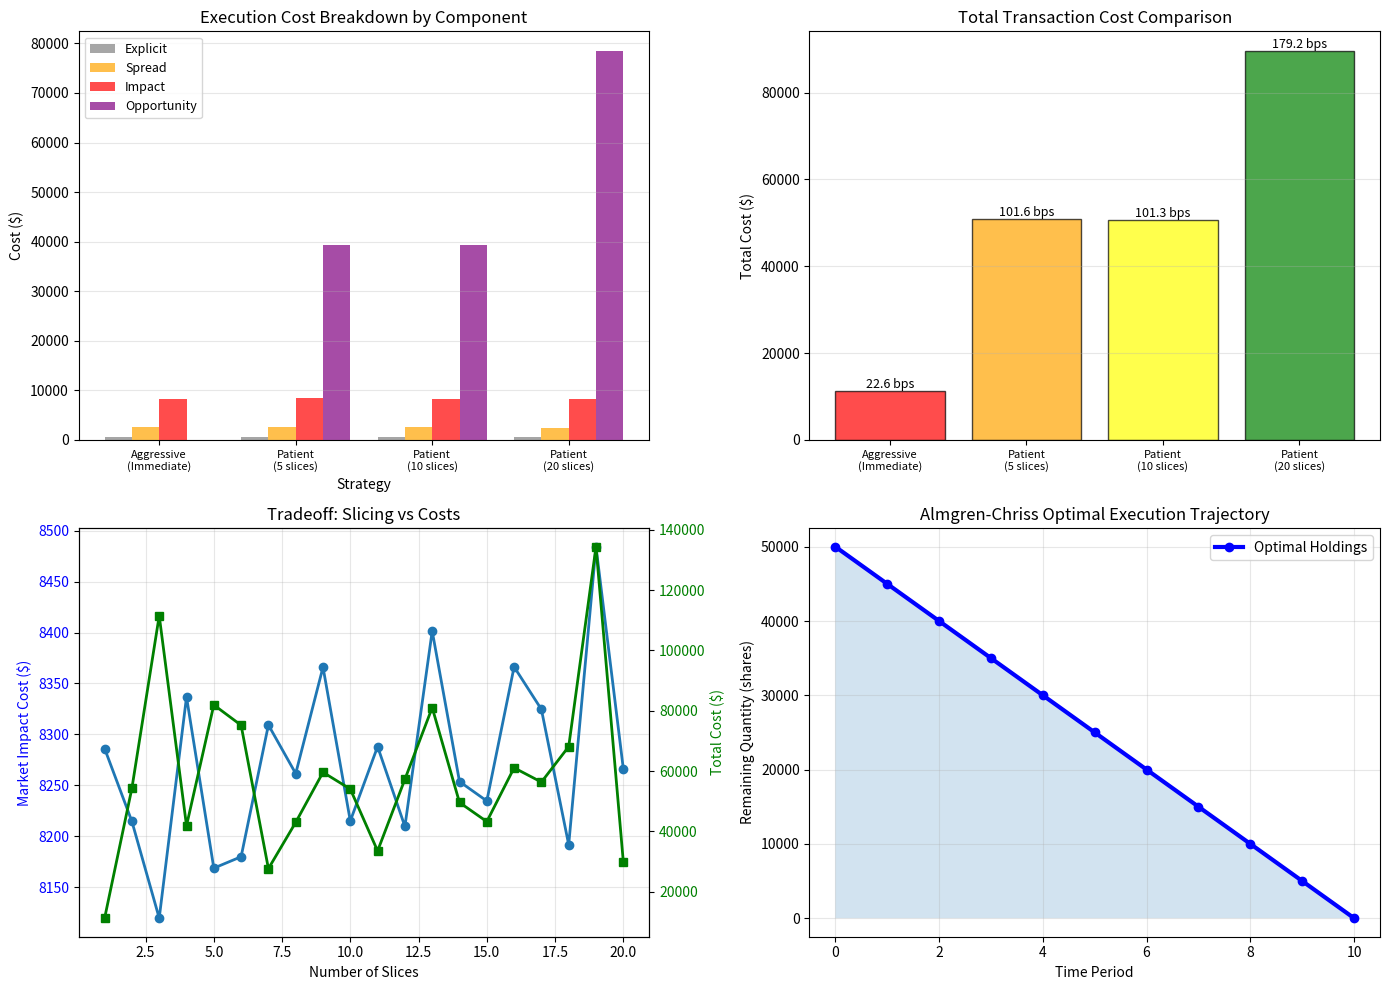

Write Python code to recreate this figure.
import numpy as np
import matplotlib.pyplot as plt
from scipy.optimize import minimize

np.random.seed(42)

# ============================================================================
# MARKET PARAMETERS
# ============================================================================

initial_price = 100.0
daily_volume = 1_000_000  # Average daily volume (shares)
volatility = 0.02  # Daily volatility (2%)

# Order parameters
total_quantity = 50_000  # shares to execute
n_slices = 10  # Number of execution periods

print("="*70)
print("EXECUTION COST ANALYSIS")
print("="*70)
print(f"\nMarket Parameters:")
print(f"   Price: ${initial_price:.2f}")
print(f"   Avg Daily Volume: {daily_volume:,} shares")
print(f"   Daily Volatility: {volatility*100:.1f}%")
print(f"\nOrder:")
print(f"   Quantity: {total_quantity:,} shares")
print(f"   % of ADV: {total_quantity/daily_volume*100:.1f}%")

# ============================================================================
# COST COMPONENTS
# ============================================================================

def calculate_explicit_costs(quantity, price):
    """Calculate commissions and fees."""
    commission_bps = 0.5  # 0.5 basis points
    commission = quantity * price * (commission_bps / 10000)
    
    exchange_fee_bps = 0.3  # Taker fee
    exchange_fee = quantity * price * (exchange_fee_bps / 10000)
    
    clearing_fee = 0.002 * quantity  # $0.002 per share
    
    total_explicit = commission + exchange_fee + clearing_fee
    
    return {
        'commission': commission,
        'exchange_fee': exchange_fee,
        'clearing_fee': clearing_fee,
        'total': total_explicit
    }

def calculate_spread_cost(quantity, price, spread_bps=10):
    """Calculate bid-ask spread cost."""
    spread = price * (spread_bps / 10000)
    half_spread = spread / 2  # One-way cost
    spread_cost = quantity * half_spread
    return spread_cost

def calculate_market_impact(quantity, volume, price, alpha=0.6):
    """
    Calculate market impact using power law model.
    Impact = λ × (Q / V)^α
    α ≈ 0.6 (empirical, square root-like but slightly steeper)
    """
    lambda_param = 0.1  # Impact coefficient (calibrated)
    participation = quantity / volume
    impact_bps = lambda_param * (participation ** alpha) * 1000  # Scale to bps
    impact_cost = quantity * price * (impact_bps / 10000)
    return impact_cost, impact_bps

def calculate_opportunity_cost(quantity, price, price_move):
    """
    Opportunity cost from adverse price movement during delay.
    price_move: Price change between decision and execution
    """
    opportunity_cost = quantity * abs(price_move)
    return opportunity_cost

# ============================================================================
# EXECUTION STRATEGIES WITH COST BREAKDOWN
# ============================================================================

def aggressive_execution(quantity, price, volume):
    """Execute entire order immediately (one market order)."""
    explicit = calculate_explicit_costs(quantity, price)
    spread_cost = calculate_spread_cost(quantity, price, spread_bps=10)
    impact_cost, impact_bps = calculate_market_impact(quantity, volume, price, alpha=0.6)
    opportunity_cost = 0  # No delay
    
    total_cost = explicit['total'] + spread_cost + impact_cost + opportunity_cost
    total_bps = (total_cost / (quantity * price)) * 10000
    
    return {
        'strategy': 'Aggressive (Immediate)',
        'explicit': explicit['total'],
        'spread': spread_cost,
        'impact': impact_cost,
        'opportunity': opportunity_cost,
        'total': total_cost,
        'total_bps': total_bps,
        'impact_bps': impact_bps
    }

def patient_execution(quantity, price, volume, n_slices=10):
    """Execute gradually over multiple periods (TWAP-like)."""
    slice_size = quantity / n_slices
    
    total_explicit = 0
    total_spread = 0
    total_impact = 0
    total_opportunity = 0
    
    # Simulate price path
    price_path = [price]
    for _ in range(n_slices):
        # Random walk
        price_change = np.random.normal(0, volatility / np.sqrt(n_slices))
        new_price = price_path[-1] * (1 + price_change)
        price_path.append(new_price)
    
    for i in range(n_slices):
        exec_price = price_path[i]
        
        # Explicit costs per slice
        explicit = calculate_explicit_costs(slice_size, exec_price)
        total_explicit += explicit['total']
        
        # Spread cost per slice
        spread_cost = calculate_spread_cost(slice_size, exec_price, spread_bps=10)
        total_spread += spread_cost
        
        # Market impact per slice (smaller participation)
        impact_cost, _ = calculate_market_impact(slice_size, volume/n_slices, exec_price, alpha=0.6)
        total_impact += impact_cost
        
        # Opportunity cost (price move from arrival)
        price_move = exec_price - price
        opp_cost = slice_size * abs(price_move)
        total_opportunity += opp_cost
    
    total_cost = total_explicit + total_spread + total_impact + total_opportunity
    total_bps = (total_cost / (quantity * price)) * 10000
    
    return {
        'strategy': f'Patient ({n_slices} slices)',
        'explicit': total_explicit,
        'spread': total_spread,
        'impact': total_impact,
        'opportunity': total_opportunity,
        'total': total_cost,
        'total_bps': total_bps,
        'price_path': price_path
    }

# ============================================================================
# COST COMPARISON
# ============================================================================

print("\n" + "="*70)
print("EXECUTION STRATEGY COMPARISON")
print("="*70)

strategies = [
    aggressive_execution(total_quantity, initial_price, daily_volume),
    patient_execution(total_quantity, initial_price, daily_volume, n_slices=5),
    patient_execution(total_quantity, initial_price, daily_volume, n_slices=10),
    patient_execution(total_quantity, initial_price, daily_volume, n_slices=20)
]

for result in strategies:
    print(f"\n{result['strategy']}:")
    print(f"   Explicit Costs:    ${result['explicit']:,.2f} ({result['explicit']/result['total']*100:.1f}%)")
    print(f"   Spread Cost:       ${result['spread']:,.2f} ({result['spread']/result['total']*100:.1f}%)")
    print(f"   Market Impact:     ${result['impact']:,.2f} ({result['impact']/result['total']*100:.1f}%)")
    print(f"   Opportunity Cost:  ${result['opportunity']:,.2f} ({result['opportunity']/result['total']*100:.1f}%)")
    print(f"   ─────────────────────────────────────")
    print(f"   TOTAL COST:        ${result['total']:,.2f} ({result['total_bps']:.2f} bps)")

# Find optimal strategy
optimal = min(strategies, key=lambda x: x['total'])
print(f"\n** OPTIMAL STRATEGY: {optimal['strategy']} **")
print(f"   Total Cost: ${optimal['total']:,.2f} ({optimal['total_bps']:.2f} bps)")

# ============================================================================
# ALMGREN-CHRISS OPTIMAL EXECUTION
# ============================================================================

print("\n" + "="*70)
print("ALMGREN-CHRISS OPTIMAL EXECUTION")
print("="*70)

def almgren_chriss_optimal_schedule(Q, T, sigma, lambda_temp, risk_aversion=1e-6):
    """
    Calculate optimal execution schedule balancing market impact and timing risk.
    
    Q: Total quantity
    T: Time horizon (number of periods)
    sigma: Volatility
    lambda_temp: Temporary market impact coefficient
    risk_aversion: Trader's risk aversion (λ)
    """
    # Simplified: Optimal trajectory is linear decrease
    # n_t = n_0 × (1 - t/T) where n_0 = Q
    
    trajectory = []
    times = np.linspace(0, T, T+1)
    for t in times:
        remaining = Q * (1 - t / T)
        trajectory.append(remaining)
    
    # Calculate trading rate (v_t = -dn/dt)
    trading_rates = np.diff(trajectory) * (-1)
    
    return {
        'trajectory': np.array(trajectory),
        'trading_rates': trading_rates,
        'times': times
    }

ac_schedule = almgren_chriss_optimal_schedule(
    Q=total_quantity,
    T=10,
    sigma=volatility,
    lambda_temp=0.1,
    risk_aversion=1e-6
)

print(f"\nOptimal Execution Trajectory:")
print(f"   Initial Holdings: {ac_schedule['trajectory'][0]:,.0f} shares")
print(f"   Trading Rate: {ac_schedule['trading_rates'][0]:,.0f} shares/period")
print(f"   Final Holdings: {ac_schedule['trajectory'][-1]:.0f} shares")

# ============================================================================
# VISUALIZATIONS
# ============================================================================

fig, axes = plt.subplots(2, 2, figsize=(14, 10))

# Plot 1: Cost breakdown by strategy
ax1 = axes[0, 0]
strategy_names = [s['strategy'] for s in strategies]
cost_components = {
    'Explicit': [s['explicit'] for s in strategies],
    'Spread': [s['spread'] for s in strategies],
    'Impact': [s['impact'] for s in strategies],
    'Opportunity': [s['opportunity'] for s in strategies]
}

x = np.arange(len(strategy_names))
width = 0.2
colors = ['gray', 'orange', 'red', 'purple']

for i, (component, values) in enumerate(cost_components.items()):
    ax1.bar(x + i*width, values, width, label=component, color=colors[i], alpha=0.7)

ax1.set_xlabel('Strategy')
ax1.set_ylabel('Cost ($)')
ax1.set_title('Execution Cost Breakdown by Component')
ax1.set_xticks(x + width * 1.5)
ax1.set_xticklabels([s.replace(' (', '\n(') for s in strategy_names], fontsize=8)
ax1.legend(fontsize=9)
ax1.grid(True, alpha=0.3, axis='y')

# Plot 2: Total cost comparison
ax2 = axes[0, 1]
total_costs = [s['total'] for s in strategies]
total_bps = [s['total_bps'] for s in strategies]
bars = ax2.bar(strategy_names, total_costs, color=['red', 'orange', 'yellow', 'green'], 
              edgecolor='black', alpha=0.7)
ax2.set_ylabel('Total Cost ($)')
ax2.set_title('Total Transaction Cost Comparison')
ax2.set_xticklabels([s.replace(' (', '\n(') for s in strategy_names], fontsize=8)
ax2.grid(True, alpha=0.3, axis='y')

# Add bps labels
for bar, bps in zip(bars, total_bps):
    height = bar.get_height()
    ax2.text(bar.get_x() + bar.get_width()/2., height,
            f'{bps:.1f} bps', ha='center', va='bottom', fontsize=9)

# Plot 3: Market impact vs slices
ax3 = axes[1, 0]
n_slices_range = range(1, 21)
impact_vs_slices = []
total_cost_vs_slices = []

for n in n_slices_range:
    if n == 1:
        result = aggressive_execution(total_quantity, initial_price, daily_volume)
    else:
        result = patient_execution(total_quantity, initial_price, daily_volume, n_slices=n)
    impact_vs_slices.append(result['impact'])
    total_cost_vs_slices.append(result['total'])

ax3.plot(n_slices_range, impact_vs_slices, 'o-', linewidth=2, markersize=6, label='Market Impact')
ax3_twin = ax3.twinx()
ax3_twin.plot(n_slices_range, total_cost_vs_slices, 's-', color='green', 
             linewidth=2, markersize=6, label='Total Cost')

ax3.set_xlabel('Number of Slices')
ax3.set_ylabel('Market Impact Cost ($)', color='blue')
ax3_twin.set_ylabel('Total Cost ($)', color='green')
ax3.set_title('Tradeoff: Slicing vs Costs')
ax3.tick_params(axis='y', labelcolor='blue')
ax3_twin.tick_params(axis='y', labelcolor='green')
ax3.grid(True, alpha=0.3)

# Plot 4: Almgren-Chriss optimal trajectory
ax4 = axes[1, 1]
ax4.plot(ac_schedule['times'], ac_schedule['trajectory'], 'b-', linewidth=3, 
        marker='o', markersize=6, label='Optimal Holdings')
ax4.fill_between(ac_schedule['times'], 0, ac_schedule['trajectory'], alpha=0.2)
ax4.set_xlabel('Time Period')
ax4.set_ylabel('Remaining Quantity (shares)')
ax4.set_title('Almgren-Chriss Optimal Execution Trajectory')
ax4.legend()
ax4.grid(True, alpha=0.3)

plt.tight_layout()
plt.savefig('execution_costs_analysis.png', dpi=100, bbox_inches='tight')
print("\n" + "="*70)
print("✓ Visualization saved: execution_costs_analysis.png")
plt.show()